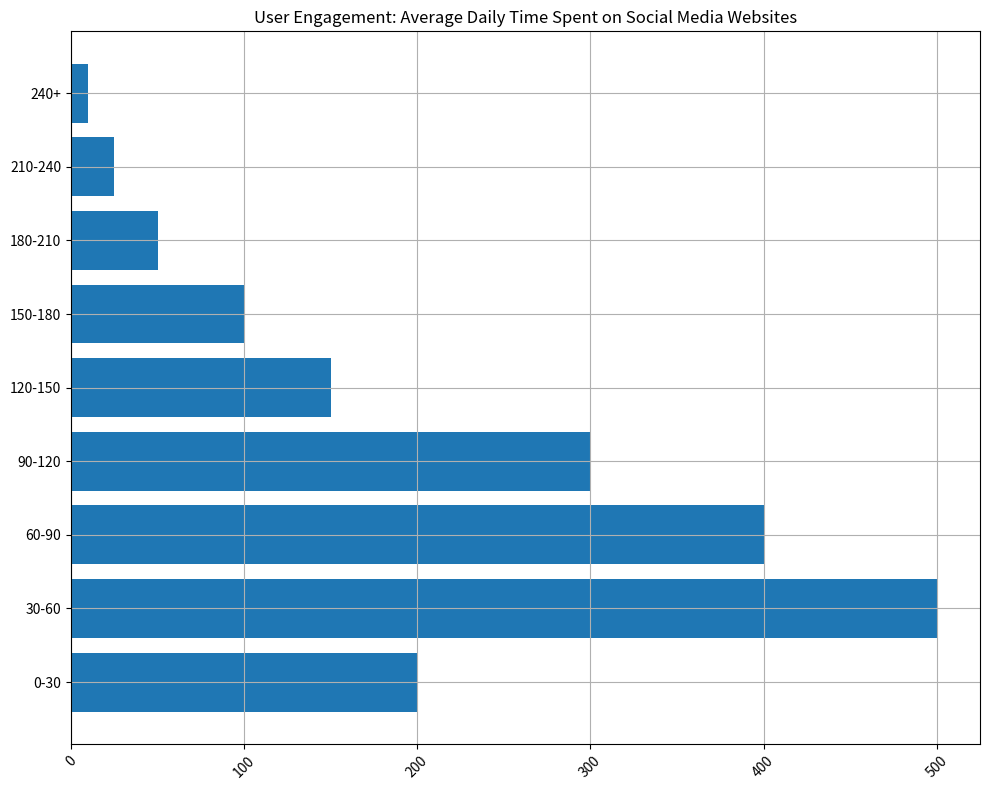

The script that saved this image: (Note: this script raises an exception after producing the figure.)
import pandas as pd
import matplotlib.pyplot as plt

# Given data
data = {
    'Daily Time Spent on Site (minutes)': ['0-30', '30-60', '60-90', '90-120', '120-150', '150-180', '180-210', '210-240', '240+'],
    'Number of Users (Thousands)': [200, 500, 400, 300, 150, 100, 50, 25, 10]
}

# Creating DataFrame
df = pd.DataFrame(data)

# Plotting the histogram
fig = plt.figure(figsize=(10, 8))  # Set the figsize to something larger
ax = fig.add_subplot(111)

# Create a horizontal bar chart
ax.barh(df['Daily Time Spent on Site (minutes)'], df['Number of Users (Thousands)'])

# Set grid on
ax.grid(True)

# Set the title of the figure
ax.set_title('User Engagement: Average Daily Time Spent on Social Media Websites')

# To avoid overlapping of axis labels, set rotation or wrapping
plt.xticks(rotation=45)
plt.yticks(wrap=True)

# Automatically adjust subplot params for the plot to look better
plt.tight_layout()

# Save the figure to the specified path
plt.savefig('/cpfs01/user/liuqi/workspace/plotchart/data-300/histogram/png/160.png', format='png')

# Clear the current figure
plt.clf()
